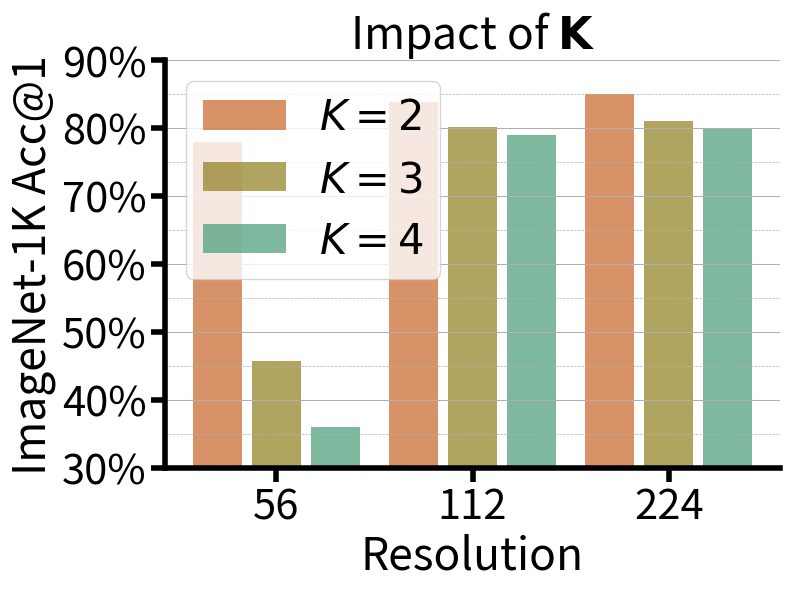

Recreate this plot in Python.
import matplotlib.pyplot as plt
import matplotlib.ticker as mticker

# 定义格式化函数
def custom_formatter(x, pos):
    return f'{int(x)}%'

# 数据
resolutions = ['56', '112', '224']
K_2 = [77.944, 83.746, 85.0]
K_3 = [45.68, 80.12, 81.0]
K_4 = [36.0, 79.0, 80.0]

# 数据组织，按分辨率
data = [K_2, K_3, K_4]
labels = [r'$K=2$', r'$K=3$', r'$K=4$']
colors = ['#C76426', '#8F7E1E', '#469B76']

# 创建图表
fig, ax = plt.subplots(figsize=(8, 6))

# 柱状图的位置
x = range(len(resolutions))
width = 0.25  # 柱子的宽度
spacing = 0.05  # 间距

# 绘制柱状图
for i in range(len(data)):
    ax.bar([x_pos + (width + spacing) * i for x_pos in x], data[i], width=width, color=colors[i], label=labels[i], alpha=0.7)

# 设置x轴
ax.set_xticks([x_pos + (width + spacing) for x_pos in x])  # Center ticks between the bars
ax.set_xticklabels(resolutions)

# 设置字体大小
title_fontsize = 32
tick_label_fontsize = 30
legend_fontsize = 30
line_width = 4  # Adjust line width
minor_tick_length = 10

ax.tick_params(axis='both', labelsize=tick_label_fontsize)
ax.tick_params(axis='both', which='major', labelsize=tick_label_fontsize, width=line_width, length=minor_tick_length)

# 设置y轴
ax.set_ylabel('ImageNet-1K Acc@1', fontsize=title_fontsize)
ax.set_xlabel('Resolution', fontsize=title_fontsize)
ax.set_title(r'Impact of $\mathbf{K}$', fontsize=title_fontsize)

# 设置y轴范围
ax.set_ylim(30, 90)

# 设置y轴刻度格式
ax.yaxis.set_major_formatter(mticker.FuncFormatter(custom_formatter))

# 移除不必要的边框
ax.spines['top'].set_visible(False)
ax.spines['right'].set_visible(False)
ax.spines['bottom'].set_linewidth(line_width)
ax.spines['left'].set_linewidth(line_width)

# 添加图例并设置透明度
ax.legend(fontsize=legend_fontsize)

# 设置主副刻度的网格线
ax.grid(True, which='major', axis='y', linestyle='-', linewidth=0.75)
ax.grid(True, which='minor', axis='y', linestyle='--', linewidth=0.5)

# 设置y轴主刻度和副刻度
ax.yaxis.set_major_locator(mticker.MultipleLocator(10))
ax.yaxis.set_minor_locator(mticker.MultipleLocator(5))

# 调整布局
plt.tight_layout()

# 展示图表
plt.show()

# 保存图表
fig.savefig('ab-K.pdf')
